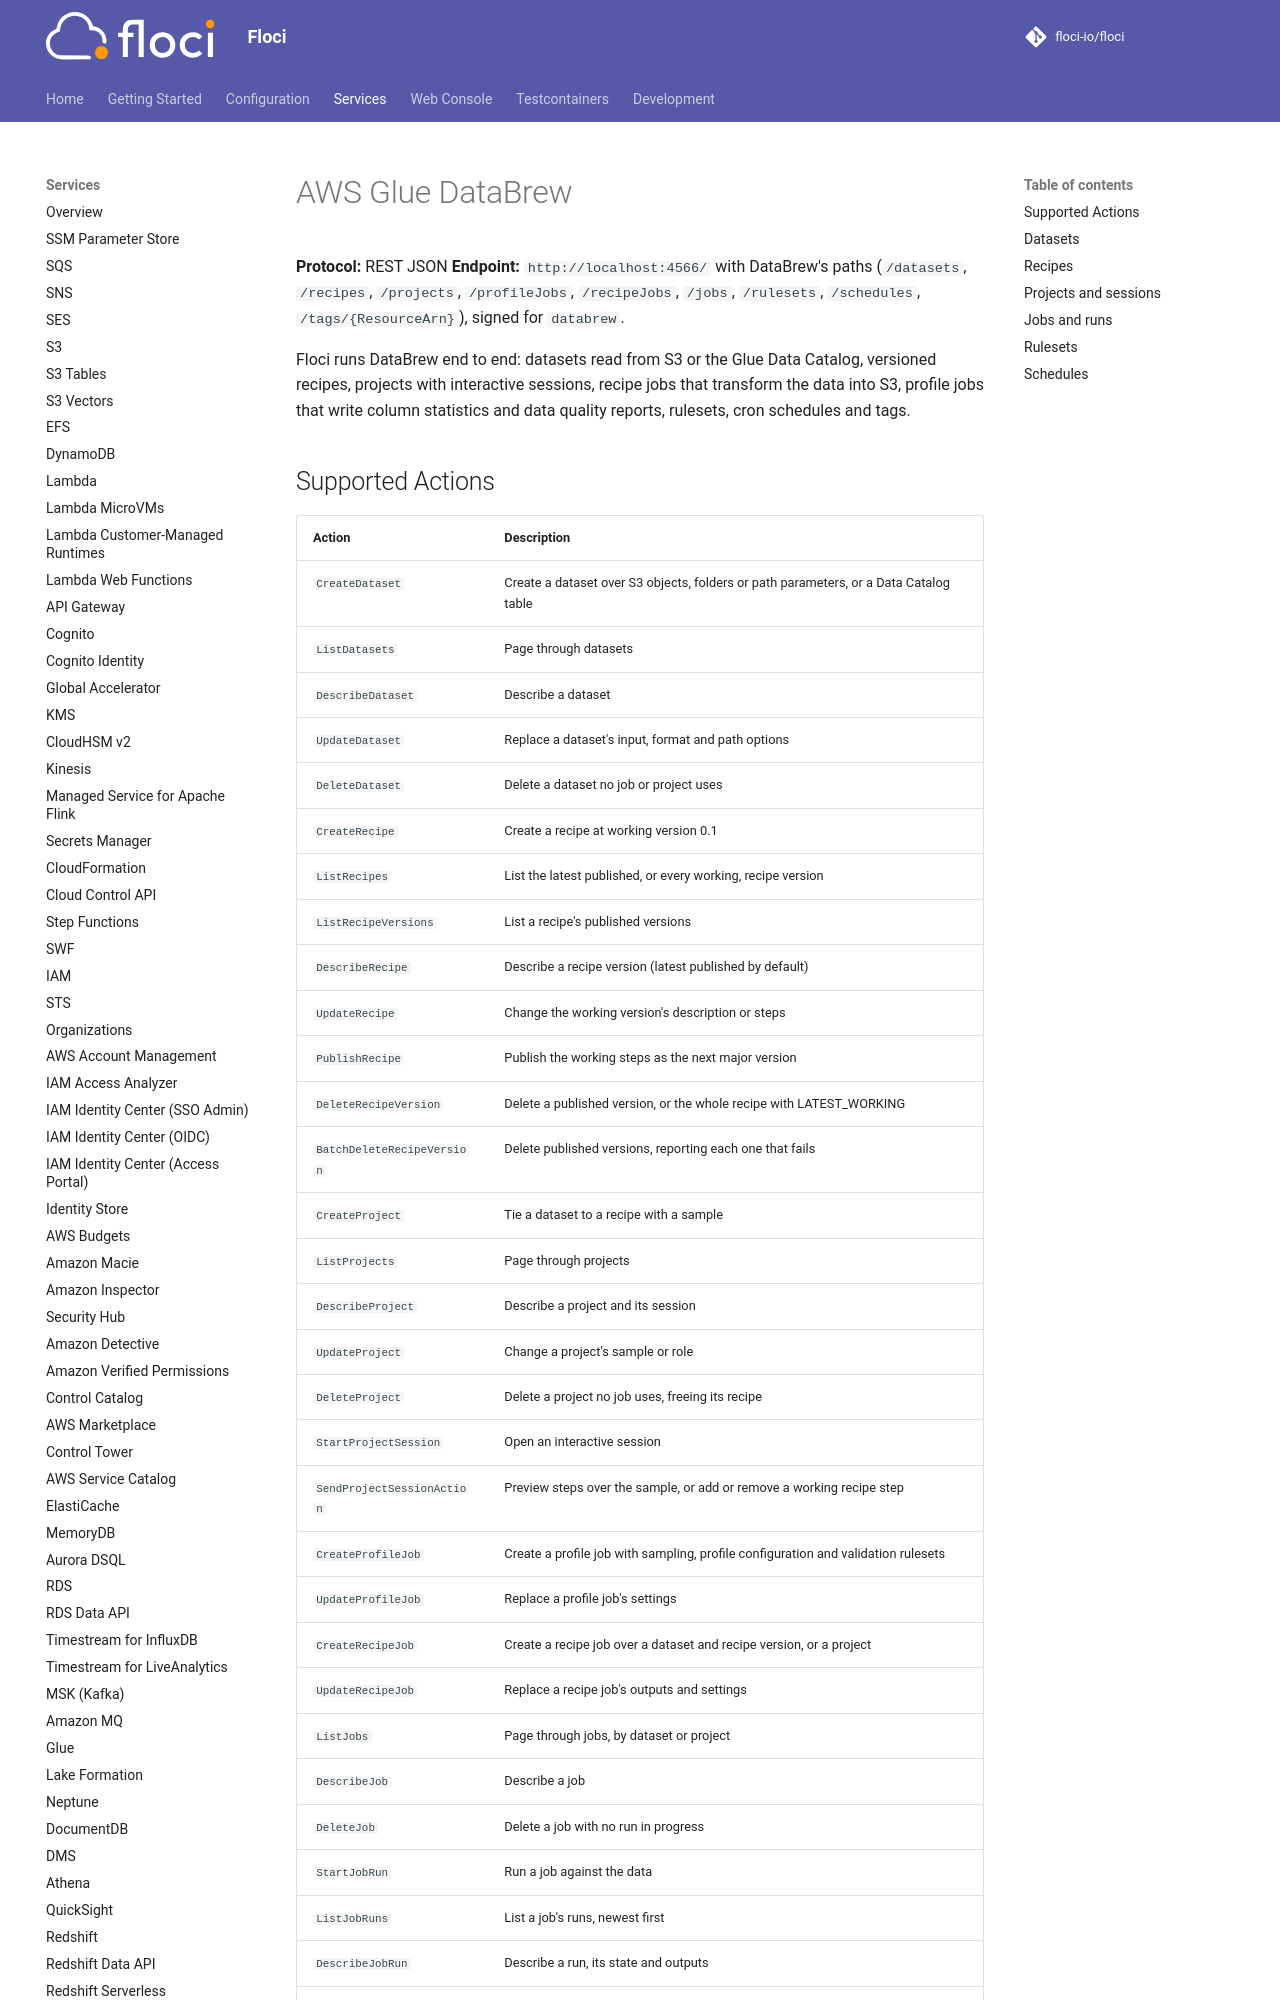

repository: alchemy-run/floci · page: services/databrew/index.html · generator: mkdocs

# AWS Glue DataBrew

**Protocol:** REST JSON
**Endpoint:** `http://localhost:4566/` with DataBrew's paths (`/datasets`, `/recipes`, `/projects`, `/profileJobs`, `/recipeJobs`, `/jobs`, `/rulesets`, `/schedules`, `/tags/{ResourceArn}`), signed for `databrew`.

Floci runs DataBrew end to end: datasets read from S3 or the Glue Data Catalog, versioned recipes, projects with
interactive sessions, recipe jobs that transform the data into S3, profile jobs that write column statistics and
data quality reports, rulesets, cron schedules and tags.
